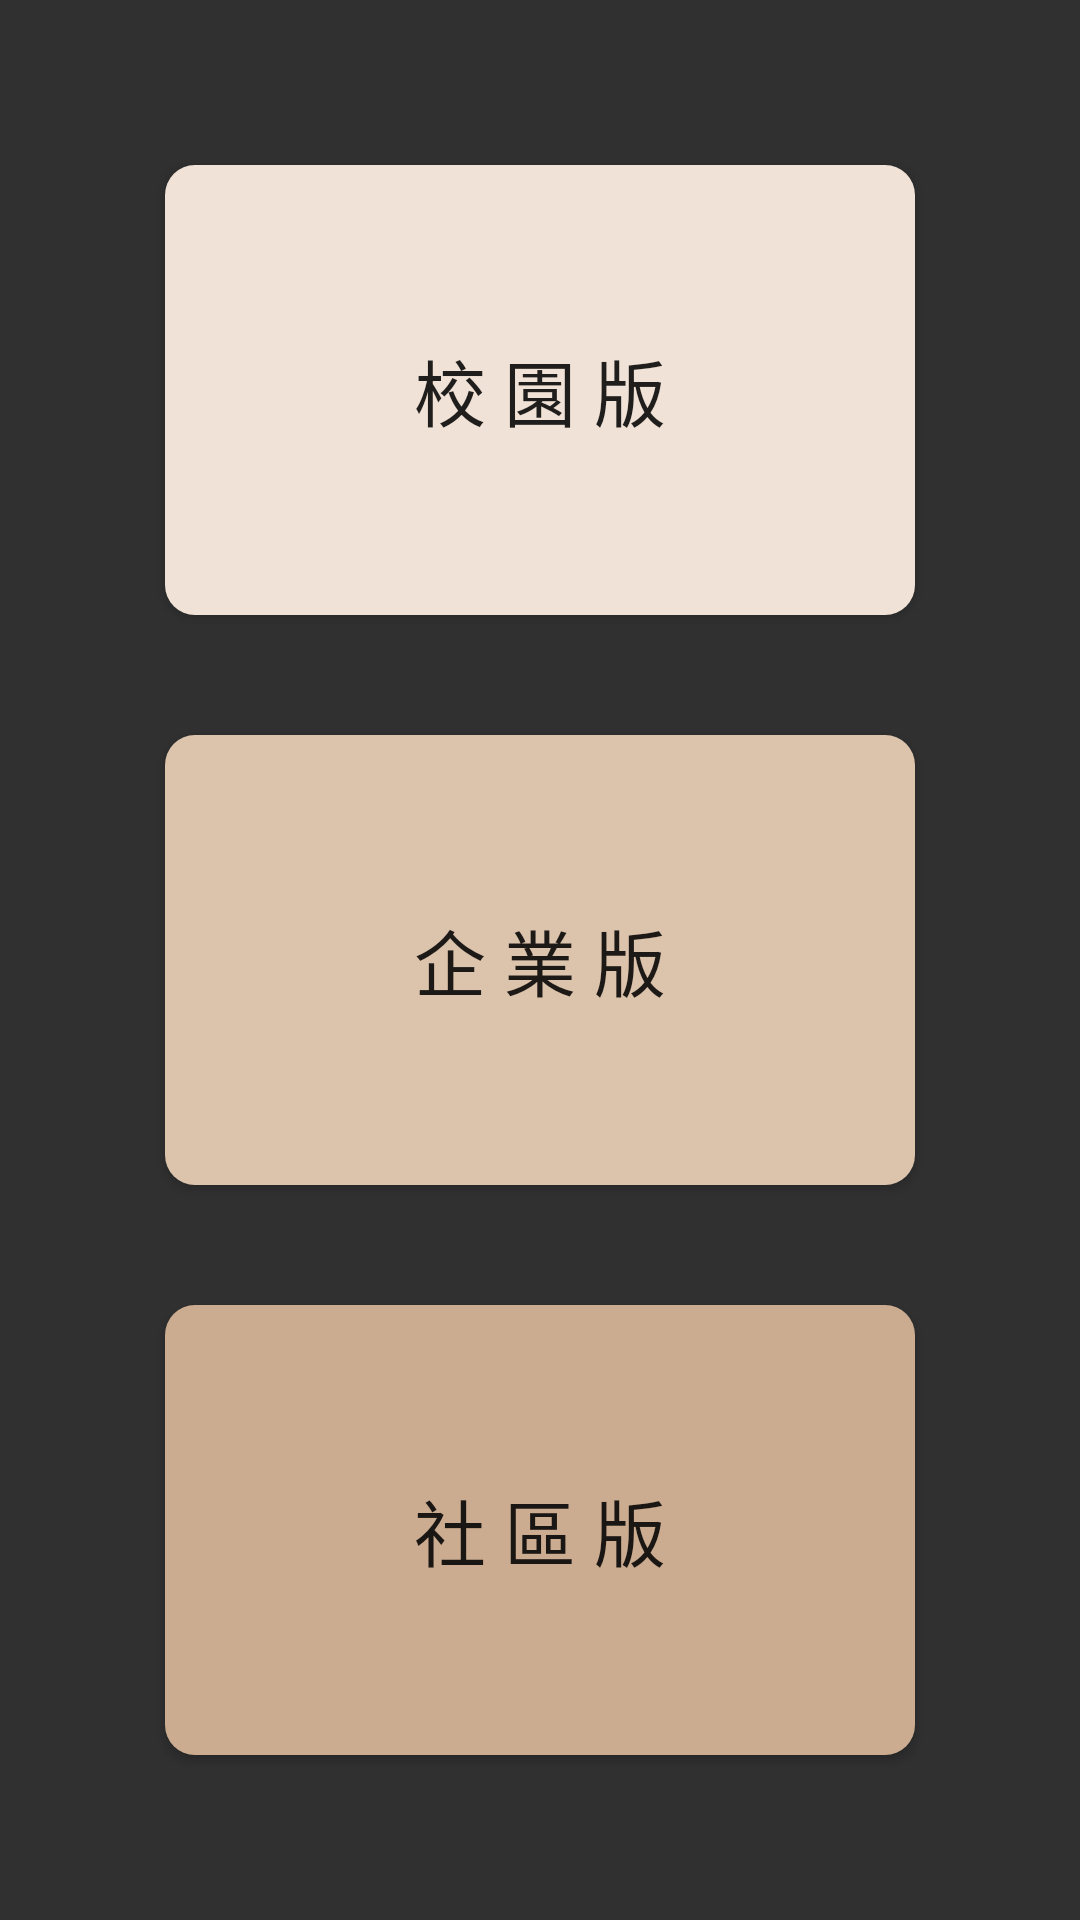

Reconstruct the res/layout file that produces this screen, plus the resources it refers to.
<!-- AndroidManifest.xml: application theme Theme.Layout1 -->
<!-- res/layout/version_activity.xml -->
<?xml version="1.0" encoding="utf-8"?>
<androidx.constraintlayout.widget.ConstraintLayout xmlns:android="http://schemas.android.com/apk/res/android"
    xmlns:app="http://schemas.android.com/apk/res-auto"
    xmlns:tools="http://schemas.android.com/tools"
    android:layout_width="match_parent"
    android:layout_height="match_parent"
    tools:context=".Version_Activity"
    android:theme="@style/Theme.AppCompat.Light.NoActionBar"
    android:background="@color/darkGray">

    <RelativeLayout
        android:layout_width="match_parent"
        android:layout_height="wrap_content"
        app:layout_constraintBottom_toBottomOf="parent"
        app:layout_constraintEnd_toEndOf="parent"
        app:layout_constraintStart_toStartOf="parent"
        app:layout_constraintTop_toTopOf="parent">

        <Button
            android:id="@+id/societyButton"
            android:layout_width="250dp"
            android:layout_height="150dp"
            android:layout_below="@id/enterpriseButton"
            android:layout_centerHorizontal="true"
            android:layout_margin="20dp"
            android:background="@drawable/society_ver_background"
            android:text="@string/societyVersion"
            android:fontFamily="@font/article_wtl"
            android:textSize="24dp" />

        <Button
            android:id="@+id/schoolButton"
            android:layout_width="250dp"
            android:layout_height="150dp"
            android:layout_centerHorizontal="true"
            android:layout_margin="20dp"
            android:background="@drawable/student_ver_background"
            android:text="@string/studentVersion"
            android:fontFamily="@font/article_wtl"
            android:textSize="24dp" />

        <Button
            android:id="@+id/enterpriseButton"
            android:layout_width="250dp"
            android:layout_height="150dp"
            android:layout_below="@id/schoolButton"
            android:layout_centerHorizontal="true"
            android:layout_margin="20dp"
            android:background="@drawable/enterprise_ver_background"
            android:text="@string/enterpriseVersion"
            android:fontFamily="@font/article_wtl"
            android:textSize="24dp" />
    </RelativeLayout>

</androidx.constraintlayout.widget.ConstraintLayout>
<!-- resources referenced by this layout -->
<resources>
  <color name="darkGray">#FF303030</color>
  <!-- drawable enterprise_ver_background (drawable-v24) -->
  <?xml version="1.0" encoding="utf-8"?>
  <shape xmlns:android="http://schemas.android.com/apk/res/android">
      <solid android:color="#ffdcc3ac" />
  
      
      <padding
          android:bottom="5dp"
          android:left="5dp"
          android:right="5dp"
          android:top="5dp" />
      
      <corners android:radius="10dp" />
  </shape>
  <!-- drawable society_ver_background (drawable-v24) -->
  <?xml version="1.0" encoding="utf-8"?>
  <shape xmlns:android="http://schemas.android.com/apk/res/android">
      <solid android:color="#ffcbac90" />
  
      
      <padding
          android:bottom="5dp"
          android:left="5dp"
          android:right="5dp"
          android:top="5dp" />
      
      <corners android:radius="10dp" />
  </shape>
  <!-- drawable student_ver_background (drawable-v24) -->
  <?xml version="1.0" encoding="utf-8"?>
  <shape xmlns:android="http://schemas.android.com/apk/res/android"
      android:shape="rectangle">
  
      <solid android:color="@color/Lightbrown" />
  
      
      <padding
          android:bottom="5dp"
          android:left="5dp"
          android:right="5dp"
          android:top="5dp" />
      
      <corners android:radius="10dp" />
  
  </shape>
  <string name="enterpriseVersion">企 業 版</string>
  <string name="societyVersion">社 區 版</string>
      //public
  
      //Login
  <string name="studentVersion">校 園 版</string>
  <style name="Theme.Layout1" parent="Theme.AppCompat.Light.DarkActionBar">
  
          
          <item name="colorPrimary">@color/darkGray</item>
          <item name="colorPrimaryVariant">@color/darkGray</item>
          <item name="colorOnPrimary">@color/darkGray</item>
          
          <item name="colorSecondary">@color/Lightbrown</item>
          <item name="colorSecondaryVariant">@color/gray2</item>
          <item name="colorOnSecondary">@color/darkGray</item>
          <item name="fontFamily">@font/article_wtl</item>
          <item name="colorControlNormal">@color/gray2</item>
  
          
          <item name="android:statusBarColor" tools:targetApi="l">@color/darkGray</item>
          
          <item name="actionBarStyle">@style/ActionBar</item>
          <item name="android:windowContentOverlay">@null</item>
      </style>
  <color name="Lightbrown">#FFf0e2d6</color>
  <color name="gray2">#FF6E6E6E</color>
  <style name="ActionBar" parent="@style/Widget.AppCompat.ActionBar.Solid">
          <item name="titleTextStyle">@style/ActionBarTitle</item>
      </style>
  <style name="ActionBarTitle" parent="@style/TextAppearance.AppCompat.Widget.ActionBar.Title">
          <item name="android:textColor">@color/white</item>
          <item name="android:textSize">24sp</item>
      </style>
  <color name="white">#FFFFFFFF</color>
</resources>
